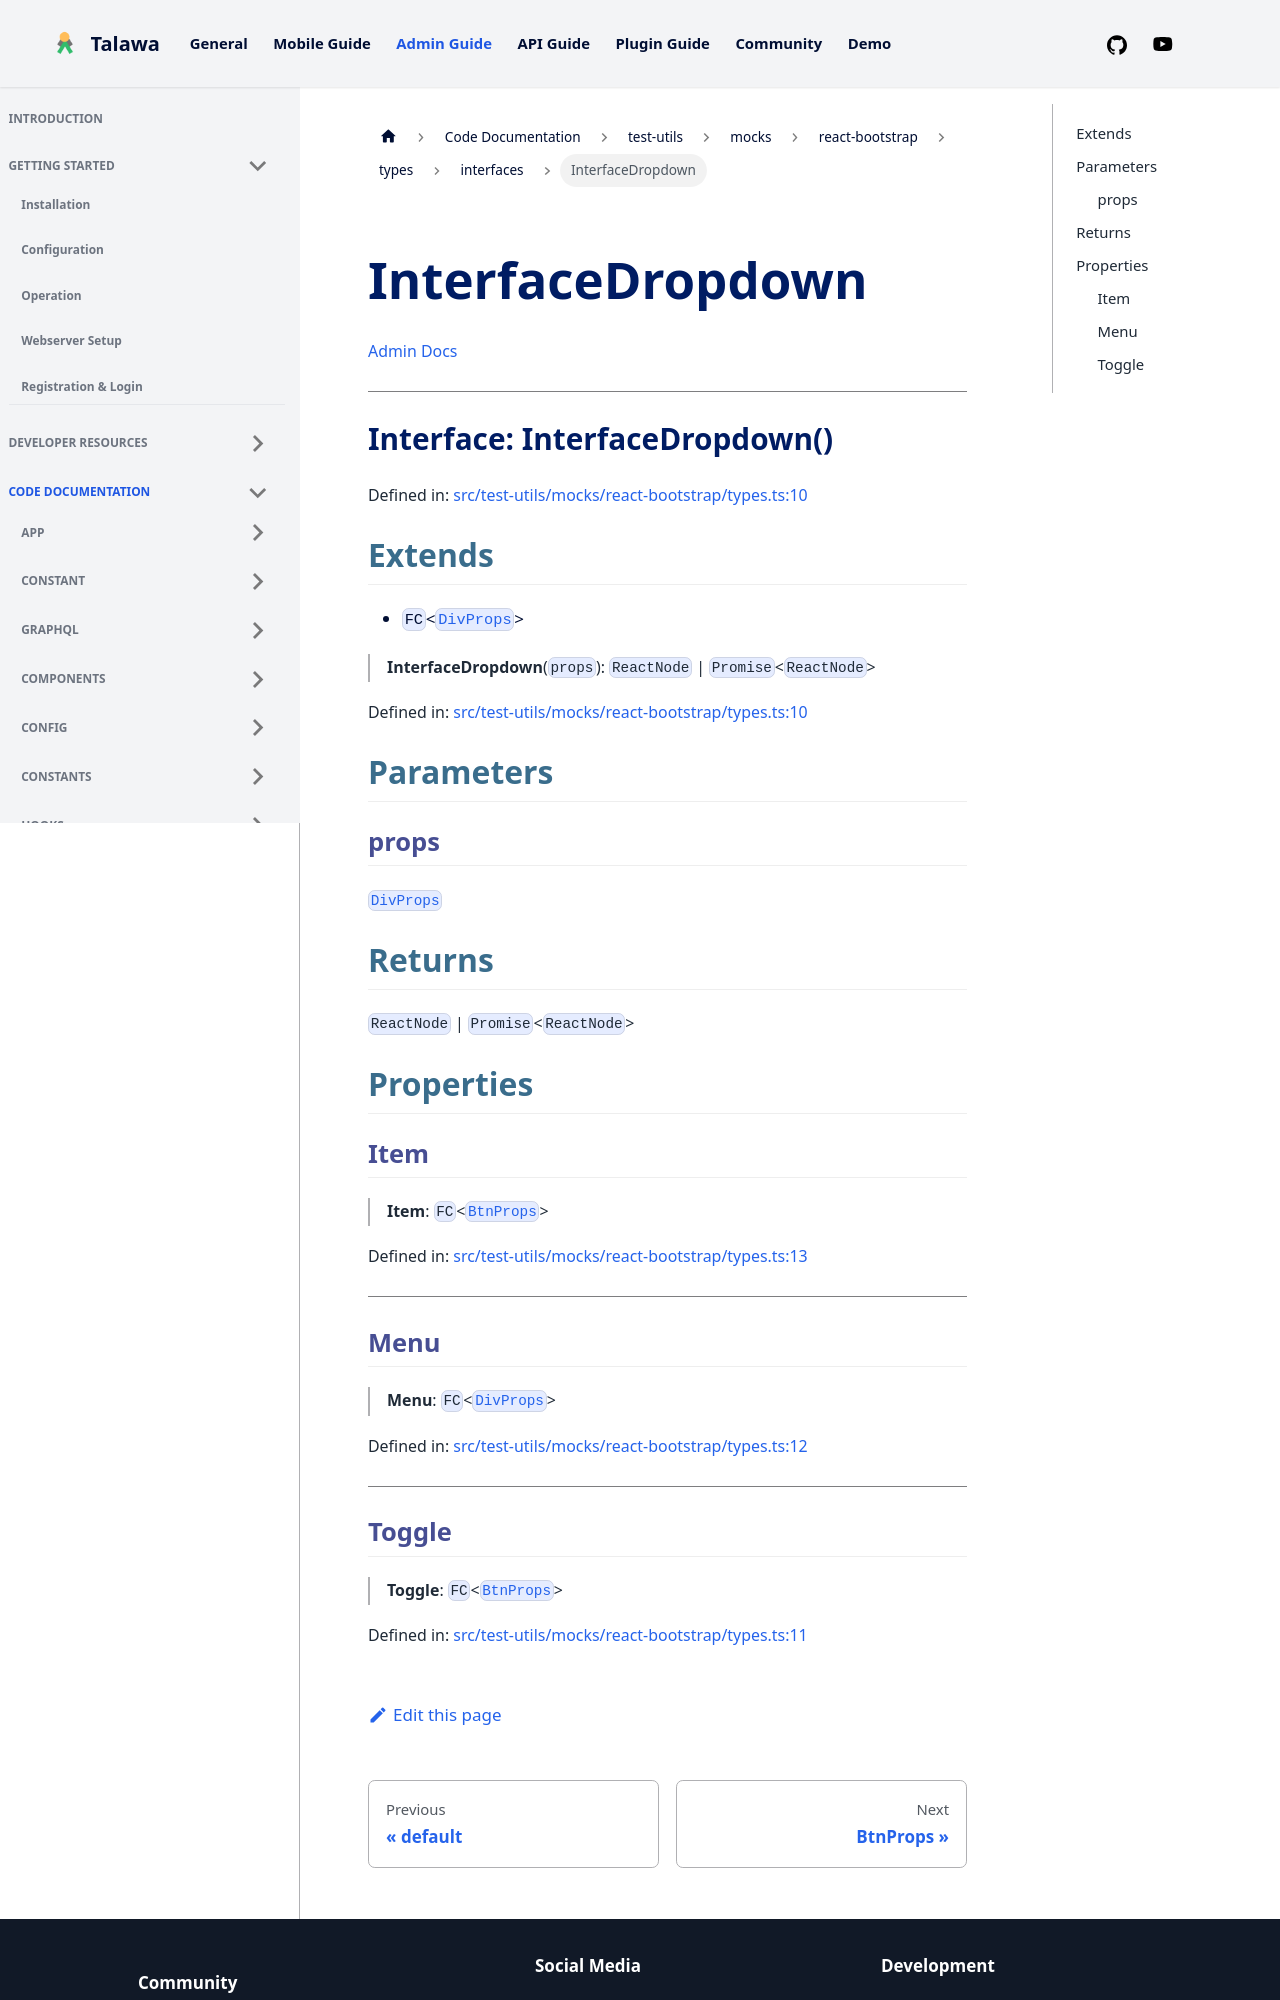

repository: PalisadoesFoundation/talawa-admin · page: docs/auto-docs/test-utils/mocks/react-bootstrap/types/interfaces/InterfaceDropdown/index.html · generator: docusaurus

[Admin Docs](/)

***

# Interface: InterfaceDropdown()

Defined in: [src/test-utils/mocks/react-bootstrap/types.ts:10](https://github.com/PalisadoesFoundation/talawa-admin/blob/main/src/test-utils/mocks/react-bootstrap/types.ts#L10)

## Extends

- `FC`\<[`DivProps`](../type-aliases/DivProps.md)\>

> **InterfaceDropdown**(`props`): `ReactNode` \| `Promise`\<`ReactNode`\>

Defined in: [src/test-utils/mocks/react-bootstrap/types.ts:10](https://github.com/PalisadoesFoundation/talawa-admin/blob/main/src/test-utils/mocks/react-bootstrap/types.ts#L10)

## Parameters

### props

[`DivProps`](../type-aliases/DivProps.md)

## Returns

`ReactNode` \| `Promise`\<`ReactNode`\>

## Properties

### Item

> **Item**: `FC`\<[`BtnProps`](../type-aliases/BtnProps.md)\>

Defined in: [src/test-utils/mocks/react-bootstrap/types.ts:13](https://github.com/PalisadoesFoundation/talawa-admin/blob/main/src/test-utils/mocks/react-bootstrap/types.ts#L13)

***

### Menu

> **Menu**: `FC`\<[`DivProps`](../type-aliases/DivProps.md)\>

Defined in: [src/test-utils/mocks/react-bootstrap/types.ts:12](https://github.com/PalisadoesFoundation/talawa-admin/blob/main/src/test-utils/mocks/react-bootstrap/types.ts#L12)

***
